Photos from the image-classification dataset "data_reviewed" in the GitHub repository alessandrosebastianelli/OnBoardVolcanicEruptionDetection. Its 2 classes are: eruption, no eruption.

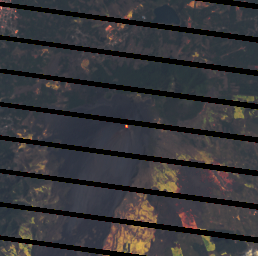
Label: eruption

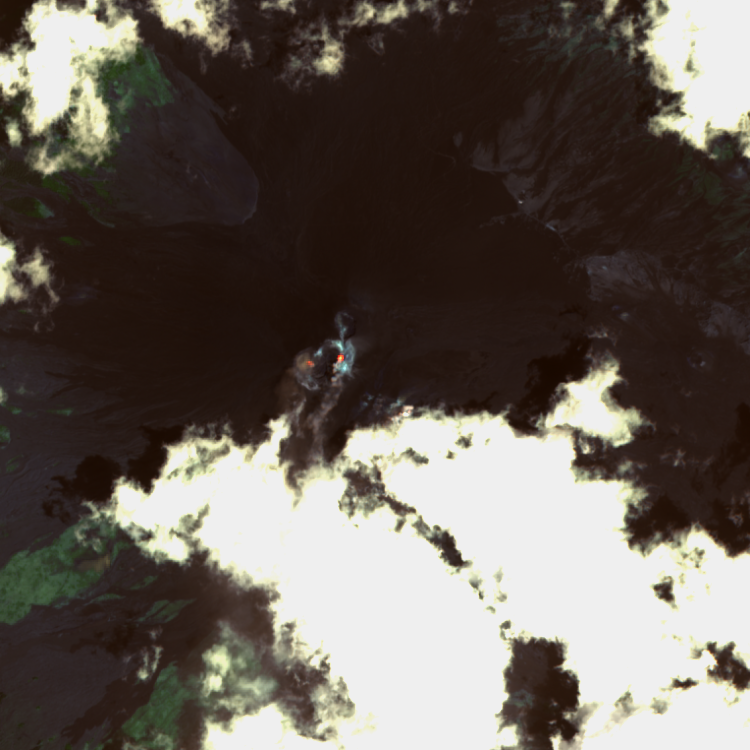
Label: eruption

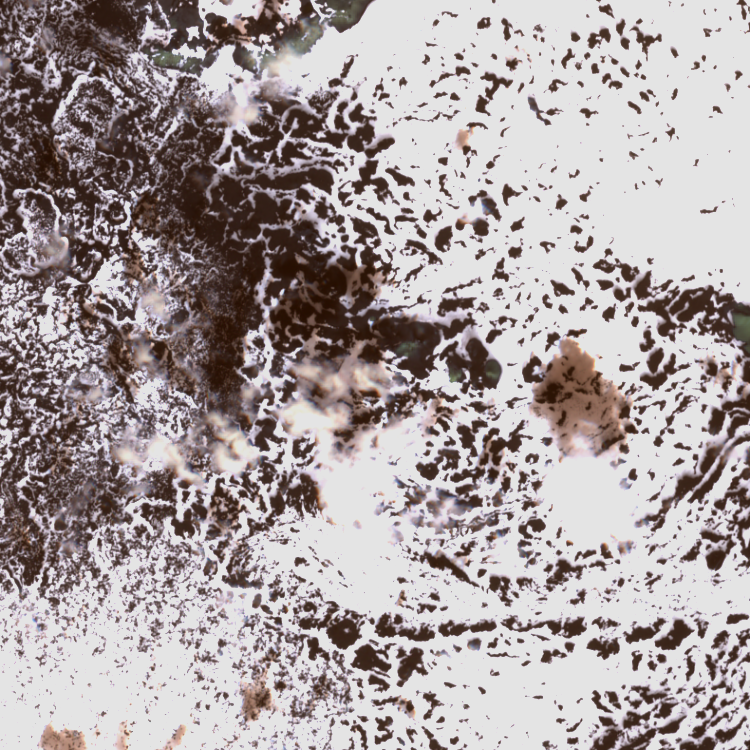
Label: no eruption

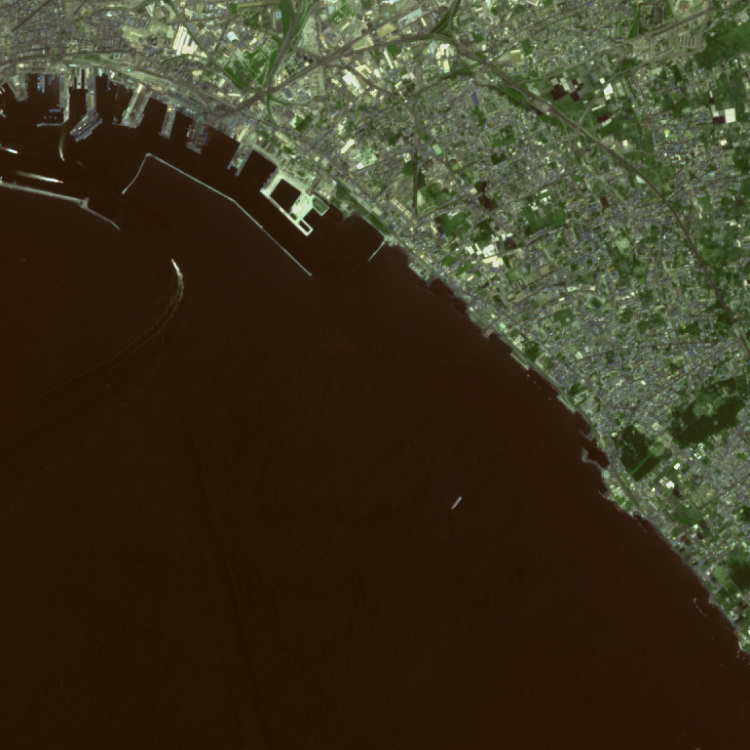
Label: no eruption

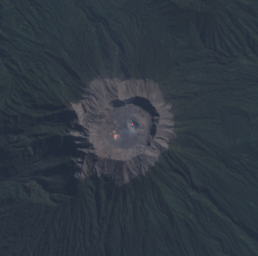
Label: eruption

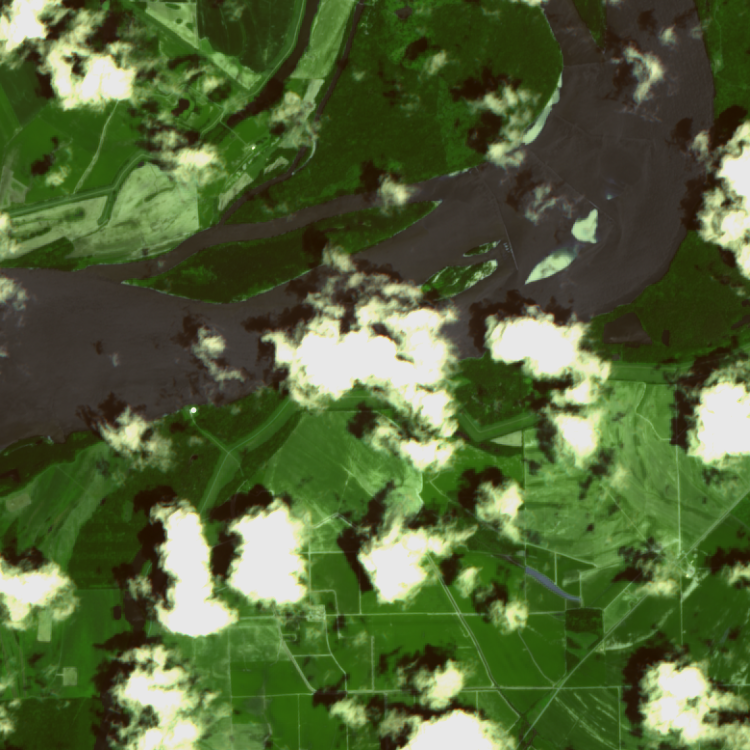
Label: no eruption
